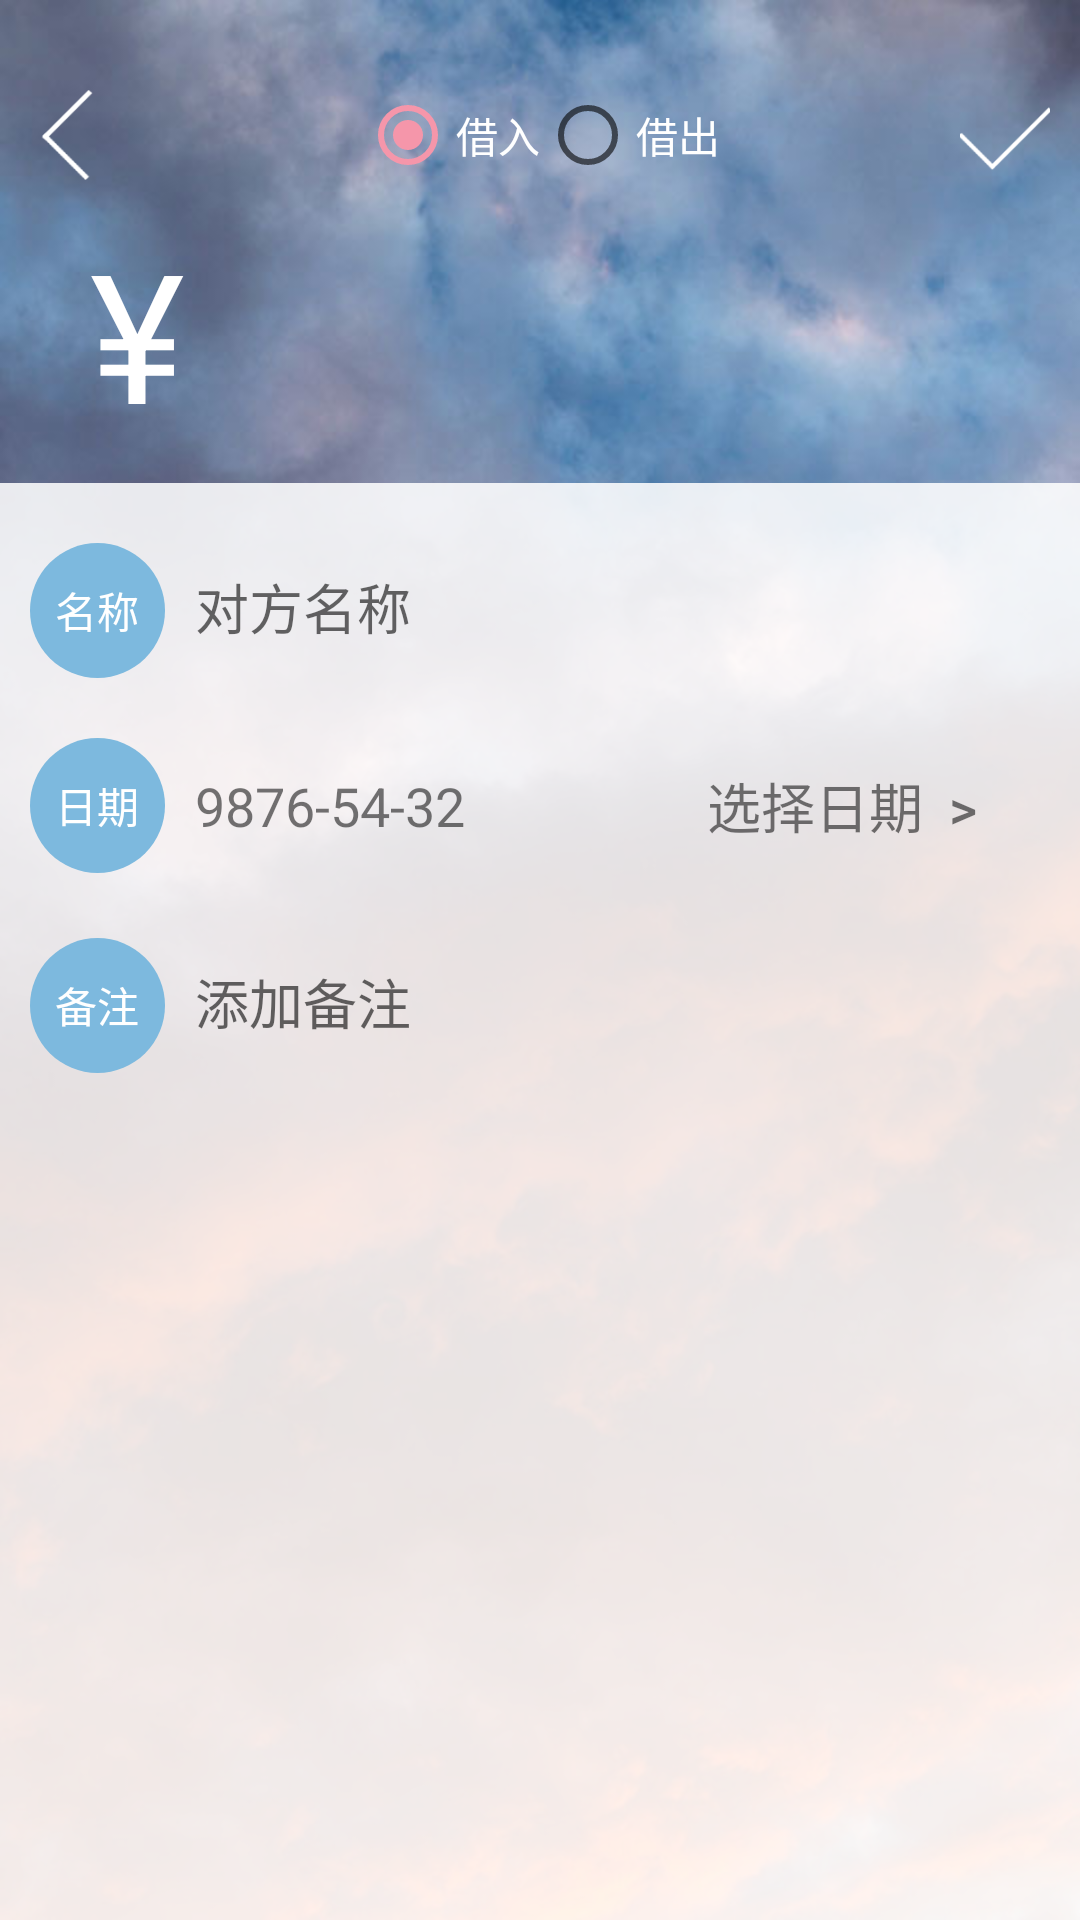

Reconstruct the res/layout file that produces this screen, plus the resources it refers to.
<!-- AndroidManifest.xml: application theme AppTheme -->
<!-- res/layout/activity_add_br.xml -->
<?xml version="1.0" encoding="utf-8"?>
<LinearLayout xmlns:android="http://schemas.android.com/apk/res/android"
    xmlns:tools="http://schemas.android.com/tools"
    android:layout_width="match_parent"
    android:layout_height="match_parent"
    xmlns:app="http://schemas.android.com/apk/res-auto"
    android:orientation="vertical"
    android:background="@mipmap/dusk_ver"
    android:id="@+id/addact_br_linearlayout"
    tools:context="com.example.ruanx.cashbook.AddBRActivity">

    <android.support.constraint.ConstraintLayout
        android:layout_width="match_parent"
        android:layout_height="wrap_content">

        <Button
            android:id="@+id/addbr_ok"
            android:background="@mipmap/ok"
            android:layout_width="30sp"
            android:layout_marginTop="30sp"
            android:layout_marginRight="10sp"
            app:layout_constraintRight_toRightOf="parent"
            app:layout_constraintTop_toTopOf="parent"
            android:layout_height="30sp" />

        <RadioGroup
            android:layout_width="wrap_content"
            android:orientation="horizontal"
            app:layout_constraintLeft_toLeftOf="parent"
            app:layout_constraintRight_toRightOf="parent"
            app:layout_constraintTop_toTopOf="@id/addbr_ok"
            app:layout_constraintBottom_toBottomOf="@id/addbr_ok"
            android:id="@+id/isborrowRG"
            android:layout_height="wrap_content">
            <RadioButton
                android:id="@+id/borrow"
                android:layout_width="wrap_content"
                android:textColor="@color/white"
                android:layout_height="wrap_content"
                android:checked="true"
                android:text="借入" />
            <RadioButton
                android:id="@+id/rent"
                android:layout_width="wrap_content"
                android:textColor="@color/white"
                android:layout_height="wrap_content"
                android:text="借出"/>
        </RadioGroup>

        <Button
            android:id="@+id/cancel_br"
            android:background="@mipmap/back"
            android:layout_width="30sp"
            android:layout_height="30sp"
            app:layout_constraintLeft_toLeftOf="parent"
            app:layout_constraintTop_toTopOf="parent"
            android:layout_marginLeft="10sp"
            android:layout_marginTop="30sp" />

    </android.support.constraint.ConstraintLayout>



    <LinearLayout
        android:orientation="horizontal"
        android:layout_width="match_parent"
        android:padding="10sp"
        app:layout_constraintTop_toBottomOf="@+id/cancel_br"
        android:layout_height="wrap_content">

        <TextView
            android:layout_width="wrap_content"
            android:text="¥"
            android:textSize="60sp"
            android:layout_marginLeft="20sp"
            android:textColor="@color/white"
            android:layout_height="wrap_content" />

        <EditText
            android:id="@+id/money_br"
            android:layout_width="0dp"
            android:layout_weight="1"
            android:layout_height="wrap_content"
            android:textColor="@color/white"
            android:textSize="60sp"
            android:text=""
            android:layout_marginRight="20sp"
            android:background="@null"
            app:layout_constraintTop_toBottomOf="@+id/cancel_br"
            android:textAlignment="textEnd"
            android:inputType="numberDecimal" />

    </LinearLayout>

    <LinearLayout
        android:layout_width="match_parent"
        android:background="@color/whiteopa"
        android:paddingLeft="10sp"
        android:paddingRight="10sp"
        android:paddingTop="20sp"
        android:layout_height="wrap_content">

        <TextView
            android:layout_width="wrap_content"
            android:text="名称"
            android:background="@drawable/shape3"
            android:gravity="center"
            android:textColor="@color/white"
            android:layout_height="wrap_content" />

        <EditText
            android:id="@+id/hisName"
            android:layout_width="0dp"
            android:layout_weight="1"
            android:layout_height="wrap_content"
            android:maxLines="2"
            android:layout_marginLeft="10sp"
            android:background="@null"
            android:hint="对方名称" />

    </LinearLayout>

    <android.support.constraint.ConstraintLayout
        android:layout_width="match_parent"
        android:layout_height="wrap_content"
        android:paddingLeft="10sp"
        android:paddingRight="10sp"
        android:paddingTop="20sp"
        android:background="@color/whiteopa">

        <TextView
            android:id="@+id/date_cycle2"
            android:layout_width="wrap_content"
            android:text="日期"
            android:background="@drawable/shape3"
            android:gravity="center"
            android:textColor="@color/white"
            app:layout_constraintLeft_toLeftOf="parent"
            app:layout_goneMarginLeft="20sp"
            android:layout_height="wrap_content" />


        <TextView
            android:id="@+id/date_br_tv"
            android:layout_width="wrap_content"
            app:layout_constraintLeft_toRightOf="@+id/date_cycle2"
            app:layout_constraintTop_toTopOf="@id/date_cycle2"
            app:layout_constraintBottom_toBottomOf="@id/date_cycle2"
            android:textSize="18sp"
            android:layout_marginLeft="10sp"
            android:textColor="@color/weight"
            android:text="9876-54-32"
            android:layout_height="wrap_content" />

        <Button
            android:layout_width="wrap_content"
            android:layout_height="wrap_content"
            app:layout_constraintRight_toRightOf="parent"
            android:textColor="@color/weight"
            android:layout_marginRight="20sp"
            android:id="@+id/date_br"
            app:layout_constraintTop_toTopOf="@+id/date_cycle2"
            app:layout_constraintBottom_toBottomOf="@id/date_cycle2"
            android:textSize="18sp"
            android:background="#00000000"
            android:text="选择日期  > "
            android:layout_marginEnd="10sp" />


    </android.support.constraint.ConstraintLayout>

    <LinearLayout
        android:layout_width="match_parent"
        android:background="@color/whiteopa"
        android:paddingLeft="10sp"
        android:paddingRight="10sp"
        android:paddingTop="20sp"
        android:layout_height="wrap_content">

        <TextView
            android:layout_width="wrap_content"
            android:text="备注"
            android:background="@drawable/shape3"
            android:gravity="center"
            android:textColor="@color/white"
            android:layout_height="wrap_content" />

        <EditText
            android:id="@+id/comments_br"
            android:layout_width="0dp"
            android:layout_weight="1"
            android:layout_height="wrap_content"
            android:maxLines="2"
            android:layout_marginLeft="10sp"
            android:background="@null"
            android:hint="添加备注" />

    </LinearLayout>


    <LinearLayout
        android:layout_width="match_parent"
        android:layout_height="0dp"
        android:background="@color/whiteopa"
        android:layout_weight="1">

    </LinearLayout>

</LinearLayout>
<!-- resources referenced by this layout -->
<resources>
  <color name="weight">#8A000000</color>
  <color name="white">#FFFFFF</color>
  <color name="whiteopa">#ddFFFFFF</color>
  <!-- drawable shape3 (drawable-nodpi) -->
  <?xml version="1.0" encoding="utf-8"?>
  <shape xmlns:android="http://schemas.android.com/apk/res/android"
      android:shape="rectangle" >
      <solid android:color="@color/skyblue" />
      <corners android:radius="25dp" />
      <padding
          android:bottom="7dp"
          android:top="7dp"
          android:left="5dp"
          android:right="5dp" />
      <size
          android:width="45dp"
          android:height="45dp"/>
  </shape>
  <!-- mipmap back: png bitmap (mipmap-xxxhdpi, 59140 bytes) -->
  <!-- mipmap dusk_ver: jpg bitmap (mipmap-xxxhdpi, 69898 bytes) -->
  <!-- mipmap ok: png bitmap (mipmap-xxxhdpi, 59577 bytes) -->
  <style name="AppTheme" parent="Theme.AppCompat.Light.NoActionBar">
          
          <item name="colorPrimary">@color/colorPrimary</item>
          <item name="colorPrimaryDark">@color/colorPrimaryDark</item>
          <item name="colorAccent">@color/colorAccent</item>
      </style>
  <color name="skyblue">#7Db9de</color>
  <color name="colorPrimary">#000000</color>
  <color name="colorPrimaryDark">#000000</color>
  <color name="colorAccent">#F596AA</color>
</resources>
